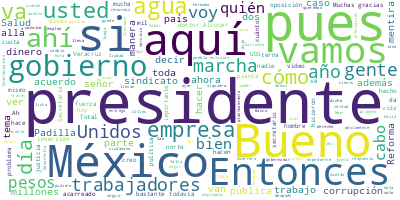

The data file committed next to this chart (first rows):
Participante, Texto, Sentimiento, Palabras, Dia, Mes, Anio
PRESIDENTE ANDRES MANUEL LOPEZ OBRADOR, Buenos días. ¿Cómo están? Ánimo., 0.0, 5, 30, 11, 2022
PRESIDENTE ANDRES MANUEL LOPEZ OBRADOR, Bueno, pues vamos a llevar a cabo, como …, 0.0, 34, 30, 11, 2022
ANA ELIZABETH GARCIA VILCHIS, Buenos días a todas, a todos, compañeros…, 0.0, 22, 30, 11, 2022
ANA ELIZABETH GARCIA VILCHIS, Vamos a comenzar esta sección, ‘Quién es…, 0.0, 18, 30, 11, 2022
ANA ELIZABETH GARCIA VILCHIS, Mentiras sobre un supuesto préstamo del …, 0.0, 97, 30, 11, 2022
ANA ELIZABETH GARCIA VILCHIS, La Secretaría de Hacienda y Crédito Públ…, 0.0, 34, 30, 11, 2022
ANA ELIZABETH GARCIA VILCHIS, No obstante, Latinus, Infobae, El Econom…, 0.0, 39, 30, 11, 2022
ANA ELIZABETH GARCIA VILCHIS, Pero vamos con la siguiente, que es bast…, 0.0, 51, 30, 11, 2022
ANA ELIZABETH GARCIA VILCHIS, Lozano lo mismo coordina campañas para e…, 0.0, 86, 30, 11, 2022
ANA ELIZABETH GARCIA VILCHIS, Este personaje de la oposición es uno de…, 0.0, 52, 30, 11, 2022
ANA ELIZABETH GARCIA VILCHIS, Bueno, hasta aquí esta, pero vamos con l…, 0.0, 67, 30, 11, 2022
ANA ELIZABETH GARCIA VILCHIS, Una de las figuras de la oposición en la…, 0.0, 46, 30, 11, 2022
ANA ELIZABETH GARCIA VILCHIS, Pero no fue lo único que usó esa nota pa…, 0.0, 50, 30, 11, 2022
ANA ELIZABETH GARCIA VILCHIS, Esa nota informativa tergiversaba las de…, 0.0, 60, 30, 11, 2022
ANA ELIZABETH GARCIA VILCHIS, Después de las notas distorsionadas de F…, 0.0, 50, 30, 11, 2022
ANA ELIZABETH GARCIA VILCHIS, Y es que al parecer ellos solitos se hac…, 0.0, 22, 30, 11, 2022
ANA ELIZABETH GARCIA VILCHIS, Y vamos con la última, la marcha del pue…, 0.0, 58, 30, 11, 2022
ANA ELIZABETH GARCIA VILCHIS, Los comentarios descalificando hicieron …, 0.0, 24, 30, 11, 2022
ANA ELIZABETH GARCIA VILCHIS, Aquí reunimos unos mensajes destacados d…, 0.0, 51, 30, 11, 2022
ANA ELIZABETH GARCIA VILCHIS, El periódico Reforma ya, o sea, de plano…, 0.0, 36, 30, 11, 2022
ANA ELIZABETH GARCIA VILCHIS, Bueno, la revista Proceso, El Universal …, 0.0, 30, 30, 11, 2022
ANA ELIZABETH GARCIA VILCHIS, Y ya el colmo fue que reciclaron un vide…, 0.0, 44, 30, 11, 2022
ANA ELIZABETH GARCIA VILCHIS, Y, bueno, nos dijeron de todo: ‘arrastra…, 0.0, 9, 30, 11, 2022
ANA ELIZABETH GARCIA VILCHIS, Aquí vemos en la pantalla a Pedro Ferriz…, 0.0, 8, 30, 11, 2022
ANA ELIZABETH GARCIA VILCHIS, También, Luis Cárdenas nos llamó ‘borreg…, 0.0, 13, 30, 11, 2022
ANA ELIZABETH GARCIA VILCHIS, Otra vez, el expresidente Fox lanzó el r…, 0.0, 41, 30, 11, 2022
ANA ELIZABETH GARCIA VILCHIS, Y le vamos a compartir y a todos ustedes…, 0.0, 36, 30, 11, 2022
ANA ELIZABETH GARCIA VILCHIS, La oposición, bueno, lució confundida, d…, 0.0, 69, 30, 11, 2022
ANA ELIZABETH GARCIA VILCHIS, Si me permiten, aquí les vamos a mostrar…, 0.0, 25, 30, 11, 2022
ANA ELIZABETH GARCIA VILCHIS, ‘Primero retaron a AMLO a convocar a su …, 0.0, 44, 30, 11, 2022
ANA ELIZABETH GARCIA VILCHIS, Tenemos algunas pancartas que compartier…, 0.0, 17, 30, 11, 2022
ANA ELIZABETH GARCIA VILCHIS, ‘La multitud no odia, odian las minorías…, 0.0, 18, 30, 11, 2022
ANA ELIZABETH GARCIA VILCHIS, La siguiente, por favor. Aquí tenemos al…, 0.0, 27, 30, 11, 2022
ANA ELIZABETH GARCIA VILCHIS, ‘Yo soy un acarreado, sí, acarreado por …, 0.0, 24, 30, 11, 2022
ANA ELIZABETH GARCIA VILCHIS, Aquí tenemos a los que se pusieron muy c…, 0.0, 75, 30, 11, 2022
ANA ELIZABETH GARCIA VILCHIS, Vamos con las siguientes. Aquí una joven…, 0.0, 21, 30, 11, 2022
ANA ELIZABETH GARCIA VILCHIS, Esta está muy bonita: ‘Soy acarreada de …, 0.0, 12, 30, 11, 2022
ANA ELIZABETH GARCIA VILCHIS, Esta foto, que es la playera, se hizo vi…, 0.0, 34, 30, 11, 2022
ANA ELIZABETH GARCIA VILCHIS, ‘Soy acarreado, mi torta, tu liderazgo; …, 0.0, 10, 30, 11, 2022
ANA ELIZABETH GARCIA VILCHIS, Y, bueno, aquí vimos varios, vimos tambi…, 0.0, 23, 30, 11, 2022
ANA ELIZABETH GARCIA VILCHIS, Y una que nos pareció, la verdad, es que…, 0.0, 57, 30, 11, 2022
ANA ELIZABETH GARCIA VILCHIS, Y, bueno, hubo muchas, pero estas nos pa…, 0.0, 11, 30, 11, 2022
ANA ELIZABETH GARCIA VILCHIS, Y, bueno, ya para terminar vamos a decir…, 0.0, 59, 30, 11, 2022
ANA ELIZABETH GARCIA VILCHIS, Este 27 de noviembre se llenó Reforma y …, 0.0, 34, 30, 11, 2022
ANA ELIZABETH GARCIA VILCHIS, Y, por último, les compartimos un pequeñ…, 0.0, 29, 30, 11, 2022
ANA ELIZABETH GARCIA VILCHIS, Sin duda es y seguirá siendo un honor es…, 0.0, 11, 30, 11, 2022
ANA ELIZABETH GARCIA VILCHIS, Muchas gracias, señor presidente., 0.0, 4, 30, 11, 2022
PRESIDENTE ANDRES MANUEL LOPEZ OBRADOR, Nada más pregunto: se hace un sorteo, ¿n…, 0.0, 36, 30, 11, 2022
PRESIDENTE ANDRES MANUEL LOPEZ OBRADOR, Vamos a ver., 0.0, 3, 30, 11, 2022
PREGUNTA, Muchas gracias, presidente. Soy Maya Ave…, 0.0, 9, 30, 11, 2022
PREGUNTA, Usted ha dicho que quisiera nombrar a Ge…, 0.0, 46, 30, 11, 2022
PREGUNTA, Y en un segundo tema, usted ha dicho tam…, 0.0, 61, 30, 11, 2022
PREGUNTA, Muchas gracias., 0.0, 2, 30, 11, 2022
PRESIDENTE ANDRES MANUEL LOPEZ OBRADOR, Sí, todavía no se decide lo del Banco de…, 0.0, 23, 30, 11, 2022
PREGUNTA, ¿Y tiene una lista de posibles candidato…, 0.0, 20, 30, 11, 2022
PRESIDENTE ANDRES MANUEL LOPEZ OBRADOR, Todavía no. Hay tiempo, porque termina e…, 0.0, 27, 30, 11, 2022
PREGUNTA, ¿Tiene una idea de más o menos en cuál m…, 0.0, 12, 30, 11, 2022
PRESIDENTE ANDRES MANUEL LOPEZ OBRADOR, Pues en unos 10 días, 15., 0.0, 6, 30, 11, 2022
PREGUNTA, ¿A partir de hoy?, 0.0, 4, 30, 11, 2022
PRESIDENTE ANDRES MANUEL LOPEZ OBRADOR, Sí., 0.0, 1, 30, 11, 2022
... 242 more rows
